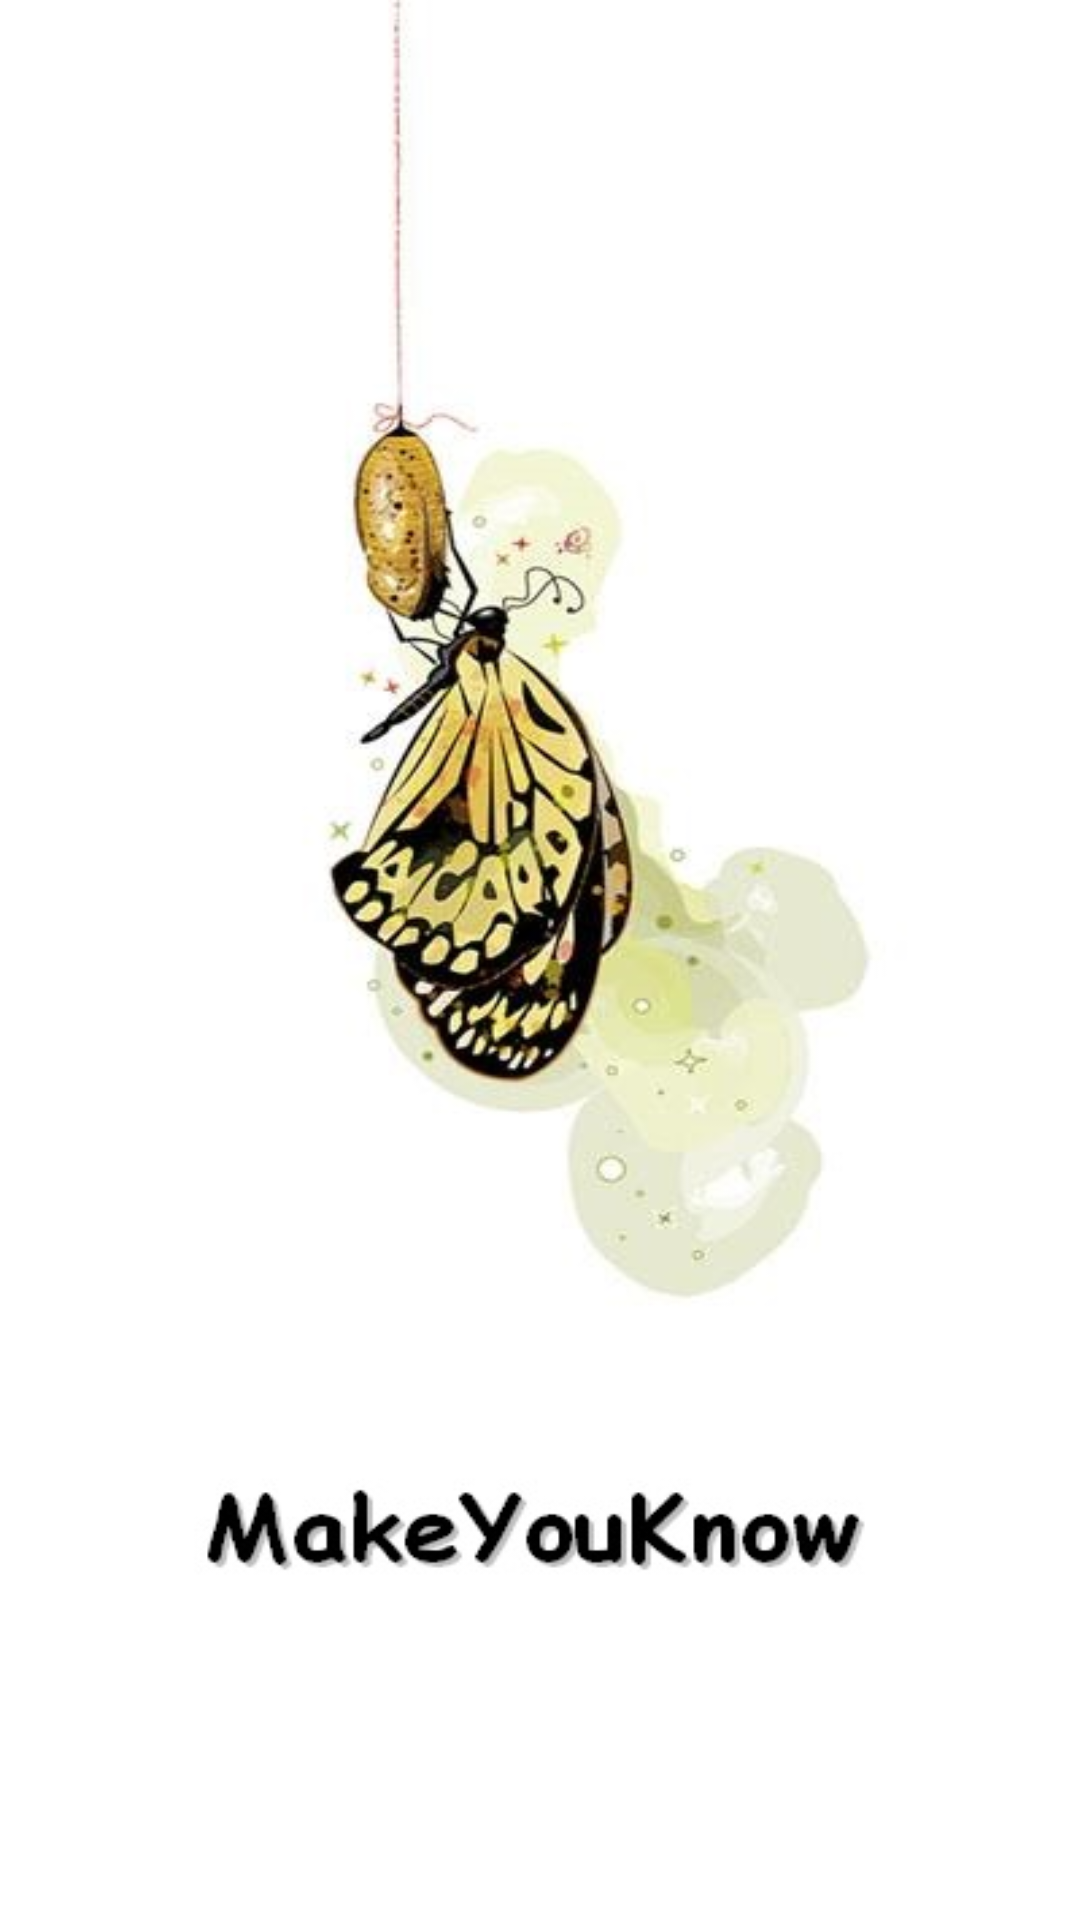

Android layout source for this screen:
<!-- AndroidManifest.xml: application theme AppTheme.NoActionBar -->
<!-- res/layout/activity_launch.xml -->
<?xml version="1.0" encoding="utf-8"?>
<LinearLayout xmlns:android="http://schemas.android.com/apk/res/android"
              android:layout_width="match_parent"
              android:layout_height="match_parent"
              android:background="@drawable/test"
              android:orientation="vertical">

</LinearLayout>
<!-- resources referenced by this layout -->
<resources>
  <!-- drawable test: jpg bitmap (drawable, 33318 bytes) -->
  <style name="AppTheme.NoActionBar">
          <item name="windowActionBar">false</item>
          <item name="windowNoTitle">true</item>
      </style>
</resources>
